Image classification data set "Classification" (vysakhpr/Matlab-Deep-Learning-For-Computer-Vision on GitHub). Class labels (19): bolt5 16inx1 1 4in, bolt5 16inx1in, bolt5 16inx3 4in, finish nail1 1 4in, finish nail 2 in, hex nut1 4in, hex nut1 4in thin, hex nut5 16in, lock split washer1 4in, lock split washer3 8in, roofing nail1 1 4in, screw#10x3 4in pan, screw#6x1in flat, screw#8x1 1 2in flat, screw#8x1 2 pan, screw#8x3 4in flat, screw#8x3 4in pan, washer3 4inx1 8in, washer7 8in5 32in.

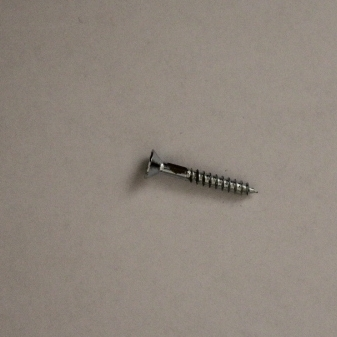
Label: screw#6x1in flat

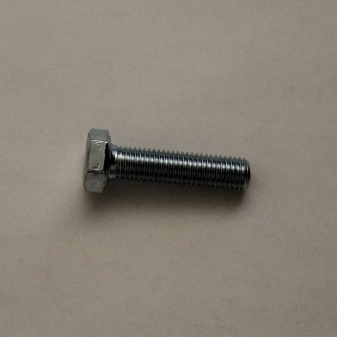
Label: bolt5 16inx1 1 4in

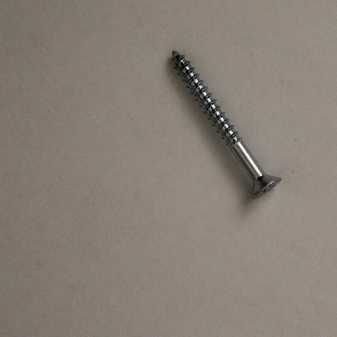
Label: screw#8x1 1 2in flat

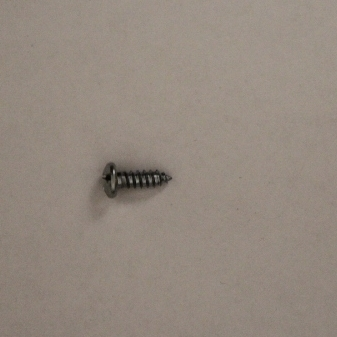
Label: screw#8x1 2 pan

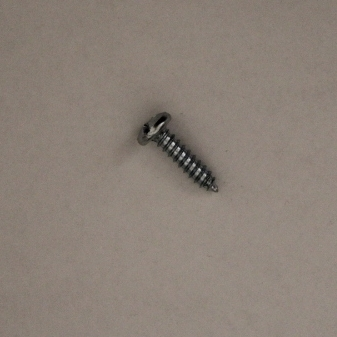
Label: screw#10x3 4in pan

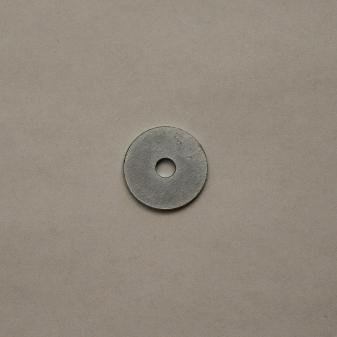
Label: washer3 4inx1 8in
